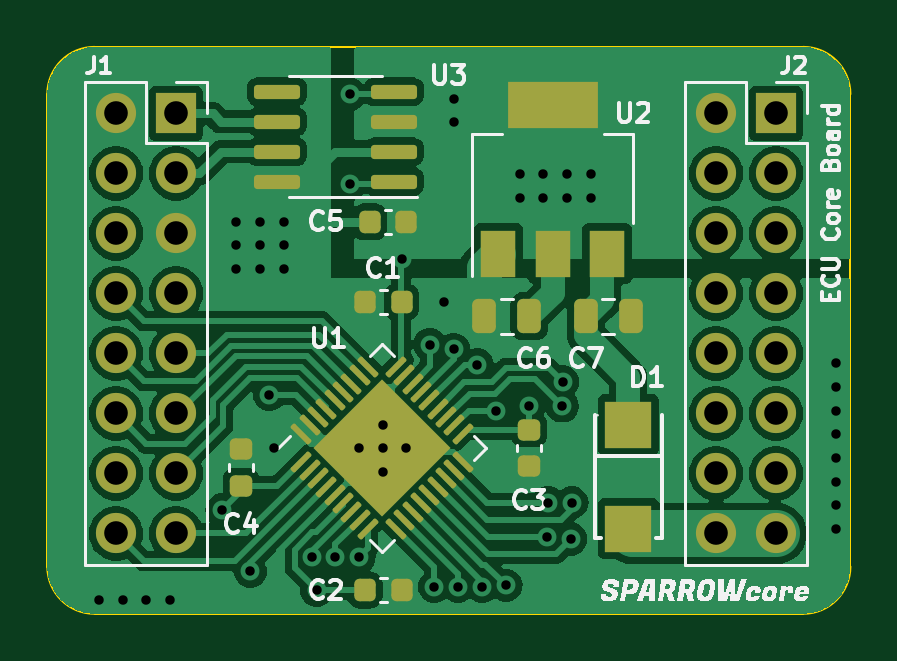
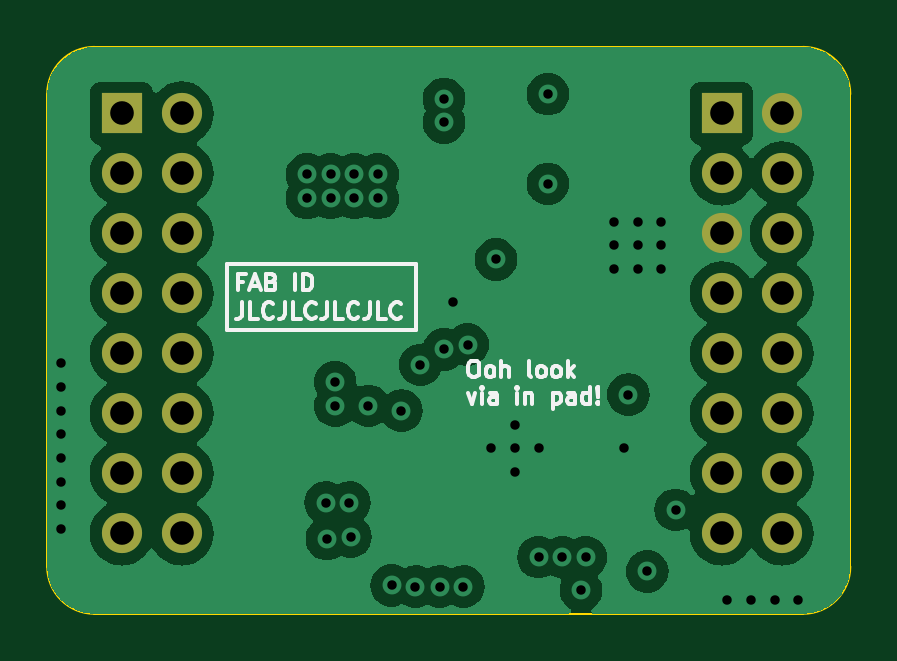
Circuit board: 15 layer files. Board 34.0 x 24.0 mm.
- bottom_copper: TinySparrow-B_Cu.gbr (59433 bytes)
- bottom_mask: TinySparrow-B_Mask.gbr (1387 bytes)
- paste: TinySparrow-B_Paste.gbr (468 bytes)
- bottom_silk: TinySparrow-B_Silkscreen.gbr (14868 bytes)
- outline: TinySparrow-Edge_Cuts.gbr (1008 bytes)
- top_copper: TinySparrow-F_Cu.gbr (108919 bytes)
- top_mask: TinySparrow-F_Mask.gbr (5012 bytes)
- paste: TinySparrow-F_Paste.gbr (4151 bytes)
- top_silk: TinySparrow-F_Silkscreen.gbr (69153 bytes)
- inner_copper: TinySparrow-In1_Cu.gbr (58260 bytes)
- inner_copper: TinySparrow-In2_Cu.gbr (58487 bytes)
- inner_copper: TinySparrow-In3_Cu.gbr (63024 bytes)
- inner_copper: TinySparrow-In4_Cu.gbr (58819 bytes)
- drill: TinySparrow-NPTH.drl (286 bytes)
- drill: TinySparrow-PTH.drl (1751 bytes)

=== bottom_copper: TinySparrow-B_Cu.gbr (59433 bytes, source omitted) ===
=== bottom_mask: TinySparrow-B_Mask.gbr ===
%TF.GenerationSoftware,KiCad,Pcbnew,7.0.7-2.fc38*%
%TF.CreationDate,2023-11-16T23:21:00-08:00*%
%TF.ProjectId,TinySparrow,54696e79-5370-4617-9272-6f772e6b6963,rev?*%
%TF.SameCoordinates,Original*%
%TF.FileFunction,Soldermask,Bot*%
%TF.FilePolarity,Negative*%
%FSLAX46Y46*%
G04 Gerber Fmt 4.6, Leading zero omitted, Abs format (unit mm)*
G04 Created by KiCad (PCBNEW 7.0.7-2.fc38) date 2023-11-16 23:21:00*
%MOMM*%
%LPD*%
G01*
G04 APERTURE LIST*
%ADD10R,1.700000X1.700000*%
%ADD11O,1.700000X1.700000*%
G04 APERTURE END LIST*
D10*
%TO.C,J1*%
X172450000Y-84620000D03*
D11*
X169910000Y-84620000D03*
X172450000Y-87160000D03*
X169910000Y-87160000D03*
X172450000Y-89700000D03*
X169910000Y-89700000D03*
X172450000Y-92240000D03*
X169910000Y-92240000D03*
X172450000Y-94780000D03*
X169910000Y-94780000D03*
X172450000Y-97320000D03*
X169910000Y-97320000D03*
X172450000Y-99860000D03*
X169910000Y-99860000D03*
X172450000Y-102400000D03*
X169910000Y-102400000D03*
%TD*%
D10*
%TO.C,J2*%
X197850000Y-84620000D03*
D11*
X195310000Y-84620000D03*
X197850000Y-87160000D03*
X195310000Y-87160000D03*
X197850000Y-89700000D03*
X195310000Y-89700000D03*
X197850000Y-92240000D03*
X195310000Y-92240000D03*
X197850000Y-94780000D03*
X195310000Y-94780000D03*
X197850000Y-97320000D03*
X195310000Y-97320000D03*
X197850000Y-99860000D03*
X195310000Y-99860000D03*
X197850000Y-102400000D03*
X195310000Y-102400000D03*
%TD*%
M02*

=== paste: TinySparrow-B_Paste.gbr ===
%TF.GenerationSoftware,KiCad,Pcbnew,7.0.7-2.fc38*%
%TF.CreationDate,2023-11-16T23:20:59-08:00*%
%TF.ProjectId,TinySparrow,54696e79-5370-4617-9272-6f772e6b6963,rev?*%
%TF.SameCoordinates,Original*%
%TF.FileFunction,Paste,Bot*%
%TF.FilePolarity,Positive*%
%FSLAX46Y46*%
G04 Gerber Fmt 4.6, Leading zero omitted, Abs format (unit mm)*
G04 Created by KiCad (PCBNEW 7.0.7-2.fc38) date 2023-11-16 23:20:59*
%MOMM*%
%LPD*%
G01*
G04 APERTURE LIST*
G04 APERTURE END LIST*
M02*

=== bottom_silk: TinySparrow-B_Silkscreen.gbr (14868 bytes, source omitted) ===
=== outline: TinySparrow-Edge_Cuts.gbr ===
%TF.GenerationSoftware,KiCad,Pcbnew,7.0.7-2.fc38*%
%TF.CreationDate,2023-11-16T23:21:00-08:00*%
%TF.ProjectId,TinySparrow,54696e79-5370-4617-9272-6f772e6b6963,rev?*%
%TF.SameCoordinates,Original*%
%TF.FileFunction,Profile,NP*%
%FSLAX46Y46*%
G04 Gerber Fmt 4.6, Leading zero omitted, Abs format (unit mm)*
G04 Created by KiCad (PCBNEW 7.0.7-2.fc38) date 2023-11-16 23:21:00*
%MOMM*%
%LPD*%
G01*
G04 APERTURE LIST*
%TA.AperFunction,Profile*%
%ADD10C,0.100000*%
%TD*%
G04 APERTURE END LIST*
D10*
X169000000Y-81800000D02*
G75*
G03*
X167000000Y-83800000I0J-2000000D01*
G01*
X169000000Y-81800000D02*
X199000000Y-81800000D01*
X167000000Y-103800000D02*
X167000000Y-83800000D01*
X169000000Y-105800000D02*
X199000000Y-105800000D01*
X199000000Y-105800000D02*
G75*
G03*
X201000000Y-103800000I0J2000000D01*
G01*
X201000000Y-103800000D02*
X201000000Y-83800000D01*
X201000000Y-83800000D02*
G75*
G03*
X199000000Y-81800000I-2000000J0D01*
G01*
X167000000Y-103800000D02*
G75*
G03*
X169000000Y-105800000I2000000J0D01*
G01*
M02*

=== top_copper: TinySparrow-F_Cu.gbr (108919 bytes, source omitted) ===
=== top_mask: TinySparrow-F_Mask.gbr (5012 bytes, source withheld) ===
=== paste: TinySparrow-F_Paste.gbr ===
%TF.GenerationSoftware,KiCad,Pcbnew,7.0.7-2.fc38*%
%TF.CreationDate,2023-11-16T23:20:59-08:00*%
%TF.ProjectId,TinySparrow,54696e79-5370-4617-9272-6f772e6b6963,rev?*%
%TF.SameCoordinates,Original*%
%TF.FileFunction,Paste,Top*%
%TF.FilePolarity,Positive*%
%FSLAX46Y46*%
G04 Gerber Fmt 4.6, Leading zero omitted, Abs format (unit mm)*
G04 Created by KiCad (PCBNEW 7.0.7-2.fc38) date 2023-11-16 23:20:59*
%MOMM*%
%LPD*%
G01*
G04 APERTURE LIST*
G04 Aperture macros list*
%AMRoundRect*
0 Rectangle with rounded corners*
0 $1 Rounding radius*
0 $2 $3 $4 $5 $6 $7 $8 $9 X,Y pos of 4 corners*
0 Add a 4 corners polygon primitive as box body*
4,1,4,$2,$3,$4,$5,$6,$7,$8,$9,$2,$3,0*
0 Add four circle primitives for the rounded corners*
1,1,$1+$1,$2,$3*
1,1,$1+$1,$4,$5*
1,1,$1+$1,$6,$7*
1,1,$1+$1,$8,$9*
0 Add four rect primitives between the rounded corners*
20,1,$1+$1,$2,$3,$4,$5,0*
20,1,$1+$1,$4,$5,$6,$7,0*
20,1,$1+$1,$6,$7,$8,$9,0*
20,1,$1+$1,$8,$9,$2,$3,0*%
G04 Aperture macros list end*
%ADD10RoundRect,0.250000X0.250000X0.475000X-0.250000X0.475000X-0.250000X-0.475000X0.250000X-0.475000X0*%
%ADD11RoundRect,0.250000X0.000000X-0.424264X0.424264X0.000000X0.000000X0.424264X-0.424264X0.000000X0*%
%ADD12RoundRect,0.062500X-0.291682X-0.380070X0.380070X0.291682X0.291682X0.380070X-0.380070X-0.291682X0*%
%ADD13RoundRect,0.062500X0.291682X-0.380070X0.380070X-0.291682X-0.291682X0.380070X-0.380070X0.291682X0*%
%ADD14R,2.000000X2.000000*%
%ADD15RoundRect,0.225000X0.225000X0.250000X-0.225000X0.250000X-0.225000X-0.250000X0.225000X-0.250000X0*%
%ADD16RoundRect,0.225000X-0.250000X0.225000X-0.250000X-0.225000X0.250000X-0.225000X0.250000X0.225000X0*%
%ADD17RoundRect,0.225000X0.250000X-0.225000X0.250000X0.225000X-0.250000X0.225000X-0.250000X-0.225000X0*%
%ADD18RoundRect,0.225000X-0.225000X-0.250000X0.225000X-0.250000X0.225000X0.250000X-0.225000X0.250000X0*%
%ADD19R,1.500000X2.000000*%
%ADD20R,3.800000X2.000000*%
%ADD21RoundRect,0.150000X0.825000X0.150000X-0.825000X0.150000X-0.825000X-0.150000X0.825000X-0.150000X0*%
G04 APERTURE END LIST*
D10*
%TO.C,C6*%
X187400000Y-93200000D03*
X185500000Y-93200000D03*
%TD*%
D11*
%TO.C,U1*%
X179231263Y-98768736D03*
X180200000Y-99737472D03*
X181168736Y-100706209D03*
X180200000Y-97800000D03*
X181168736Y-98768736D03*
X182137472Y-99737472D03*
X181168736Y-96831263D03*
X182137472Y-97800000D03*
X183106209Y-98768736D03*
D12*
X177748107Y-99360938D03*
X178101660Y-99714491D03*
X178455214Y-100068045D03*
X178808767Y-100421598D03*
X179162321Y-100775151D03*
X179515874Y-101128705D03*
X179869427Y-101482258D03*
X180222981Y-101835812D03*
X180576534Y-102189365D03*
D13*
X181760938Y-102189365D03*
X182114491Y-101835812D03*
X182468045Y-101482258D03*
X182821598Y-101128705D03*
X183175151Y-100775151D03*
X183528705Y-100421598D03*
X183882258Y-100068045D03*
X184235812Y-99714491D03*
X184589365Y-99360938D03*
D12*
X184589365Y-98176534D03*
X184235812Y-97822981D03*
X183882258Y-97469427D03*
X183528705Y-97115874D03*
X183175151Y-96762321D03*
X182821598Y-96408767D03*
X182468045Y-96055214D03*
X182114491Y-95701660D03*
X181760938Y-95348107D03*
D13*
X180576534Y-95348107D03*
X180222981Y-95701660D03*
X179869427Y-96055214D03*
X179515874Y-96408767D03*
X179162321Y-96762321D03*
X178808767Y-97115874D03*
X178455214Y-97469427D03*
X178101660Y-97822981D03*
X177748107Y-98176534D03*
%TD*%
D14*
%TO.C,D1*%
X191600000Y-97800102D03*
X191600000Y-102199898D03*
%TD*%
D15*
%TO.C,C5*%
X182200000Y-89200000D03*
X180650000Y-89200000D03*
%TD*%
%TO.C,C2*%
X182000000Y-104800000D03*
X180450000Y-104800000D03*
%TD*%
D16*
%TO.C,C4*%
X175200000Y-98825000D03*
X175200000Y-100375000D03*
%TD*%
D17*
%TO.C,C3*%
X187400000Y-99550000D03*
X187400000Y-98000000D03*
%TD*%
D10*
%TO.C,C7*%
X191700000Y-93200000D03*
X189800000Y-93200000D03*
%TD*%
D18*
%TO.C,C1*%
X180450000Y-92600000D03*
X182000000Y-92600000D03*
%TD*%
D19*
%TO.C,U2*%
X186100000Y-90550000D03*
X188400000Y-90550000D03*
D20*
X188400000Y-84250000D03*
D19*
X190700000Y-90550000D03*
%TD*%
D21*
%TO.C,U3*%
X181675000Y-87505000D03*
X181675000Y-86235000D03*
X181675000Y-84965000D03*
X181675000Y-83695000D03*
X176725000Y-83695000D03*
X176725000Y-84965000D03*
X176725000Y-86235000D03*
X176725000Y-87505000D03*
%TD*%
M02*

=== top_silk: TinySparrow-F_Silkscreen.gbr (69153 bytes, source omitted) ===
=== inner_copper: TinySparrow-In1_Cu.gbr (58260 bytes, source omitted) ===
=== inner_copper: TinySparrow-In2_Cu.gbr (58487 bytes, source omitted) ===
=== inner_copper: TinySparrow-In3_Cu.gbr (63024 bytes, source omitted) ===
=== inner_copper: TinySparrow-In4_Cu.gbr (58819 bytes, source omitted) ===
=== drill: TinySparrow-NPTH.drl ===
M48
; DRILL file {KiCad 7.0.7-2.fc38} date Thu Nov 16 23:21:04 2023
; FORMAT={-:-/ absolute / metric / decimal}
; #@! TF.CreationDate,2023-11-16T23:21:04-08:00
; #@! TF.GenerationSoftware,Kicad,Pcbnew,7.0.7-2.fc38
; #@! TF.FileFunction,NonPlated,1,6,NPTH
FMAT,2
METRIC
%
G90
G05
T0
M30

=== drill: TinySparrow-PTH.drl ===
M48
; DRILL file {KiCad 7.0.7-2.fc38} date Thu Nov 16 23:21:04 2023
; FORMAT={-:-/ absolute / metric / decimal}
; #@! TF.CreationDate,2023-11-16T23:21:04-08:00
; #@! TF.GenerationSoftware,Kicad,Pcbnew,7.0.7-2.fc38
; #@! TF.FileFunction,Plated,1,6,PTH
FMAT,2
METRIC
; #@! TA.AperFunction,Plated,PTH,ViaDrill
T1C0.400
; #@! TA.AperFunction,Plated,PTH,ComponentDrill
T2C1.000
%
G90
G05
T1
X169.2Y-105.2
X170.2Y-105.2
X171.2Y-105.2
X172.2Y-105.2
X174.4Y-101.4
X175.0Y-89.2
X175.0Y-90.2
X175.0Y-91.2
X175.6Y-104.0
X176.0Y-89.2
X176.0Y-90.2
X176.0Y-91.2
X176.4Y-96.524
X176.6Y-98.8
X177.0Y-89.2
X177.0Y-90.2
X177.0Y-91.2
X178.2Y-103.4
X178.4Y-104.8
X179.2Y-103.4
X179.8Y-83.8
X179.8Y-87.6
X180.2Y-98.8
X180.2Y-103.4
X181.2Y-97.8
X181.2Y-98.8
X181.2Y-99.8
X182.0Y-90.8
X182.2Y-98.8
X183.2Y-94.4
X183.388Y-104.648
X183.8Y-92.6
X184.2Y-84.0
X184.2Y-85.0
X184.2Y-94.6
X184.388Y-104.648
X185.2Y-95.263
X185.42Y-104.648
X186.0Y-97.2
X186.418Y-104.599
X187.0Y-87.2
X187.0Y-88.2
X187.4Y-97.0
X188.0Y-87.2
X188.0Y-88.2
X188.158Y-102.541
X188.214Y-101.092
X188.8Y-97.0
X188.812Y-95.988
X189.0Y-87.2
X189.0Y-88.2
X189.153Y-102.632
X189.214Y-101.092
X190.0Y-87.2
X190.0Y-88.2
X200.4Y-95.2
X200.4Y-96.2
X200.4Y-97.2
X200.4Y-98.2
X200.4Y-99.2
X200.4Y-100.2
X200.4Y-101.2
X200.4Y-102.2
T2
X169.91Y-84.62
X169.91Y-87.16
X169.91Y-89.7
X169.91Y-92.24
X169.91Y-94.78
X169.91Y-97.32
X169.91Y-99.86
X169.91Y-102.4
X172.45Y-84.62
X172.45Y-87.16
X172.45Y-89.7
X172.45Y-92.24
X172.45Y-94.78
X172.45Y-97.32
X172.45Y-99.86
X172.45Y-102.4
X195.31Y-84.62
X195.31Y-87.16
X195.31Y-89.7
X195.31Y-92.24
X195.31Y-94.78
X195.31Y-97.32
X195.31Y-99.86
X195.31Y-102.4
X197.85Y-84.62
X197.85Y-87.16
X197.85Y-89.7
X197.85Y-92.24
X197.85Y-94.78
X197.85Y-97.32
X197.85Y-99.86
X197.85Y-102.4
T0
M30

